Photos from the image-classification dataset "merged_dataset" in the GitHub repository tmgdarshan/cloud-classification-cnn-mobile. Its 7 classes are: cumulus, altocumulus, cirrus, clear sky, stratocumulus, cumulonimbus, mixed.

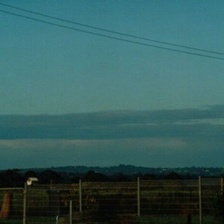
Label: mixed

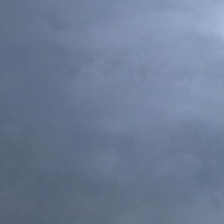
Label: cumulonimbus

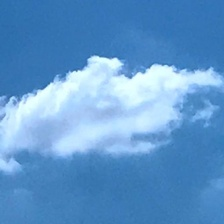
Label: cumulus

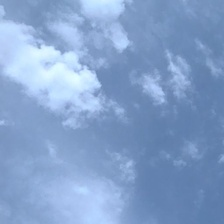
Label: mixed

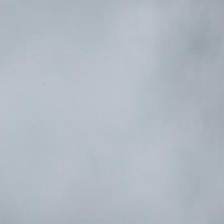
Label: stratocumulus

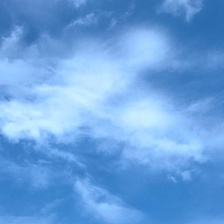
Label: cirrus
